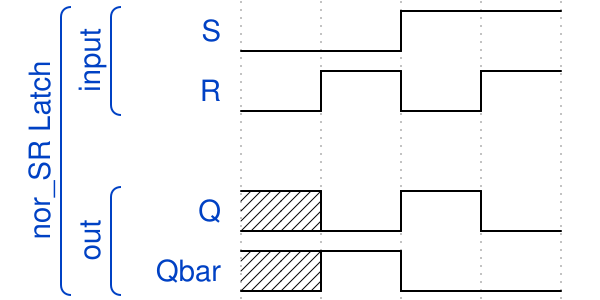

Reproduce this timing diagram as a WaveDrom spec.

{ "signal" : 
 [
  ['nor_SR Latch',
  	['input',
    { "name":"S","wave":"l.h."},
    { "name": "R", "wave": "lhlh"}
  	],
   {},
  	['out',
     { "name": "Q", "wave": "xlhl" },
     { "name": "Qbar", "wave": "xhl."}
     
   	]
  ]
 ]}
